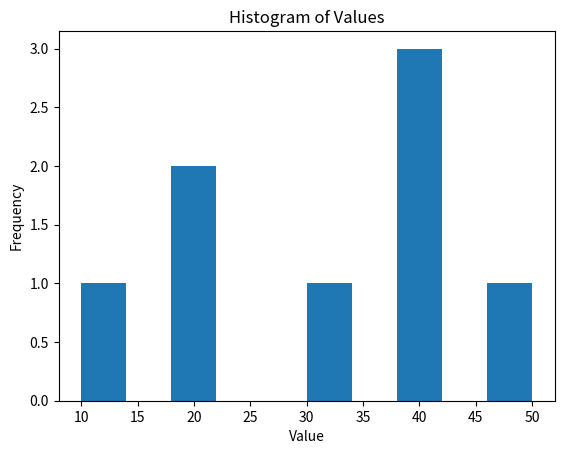

Recreate this plot in Python.
# Histogram (Matplotlib)

import matplotlib.pyplot as plt

data = [10, 20, 20, 30, 40, 40, 40, 50]

plt.hist(data)
plt.title("Histogram of Values")
plt.xlabel("Value")
plt.ylabel("Frequency")
plt.show()
